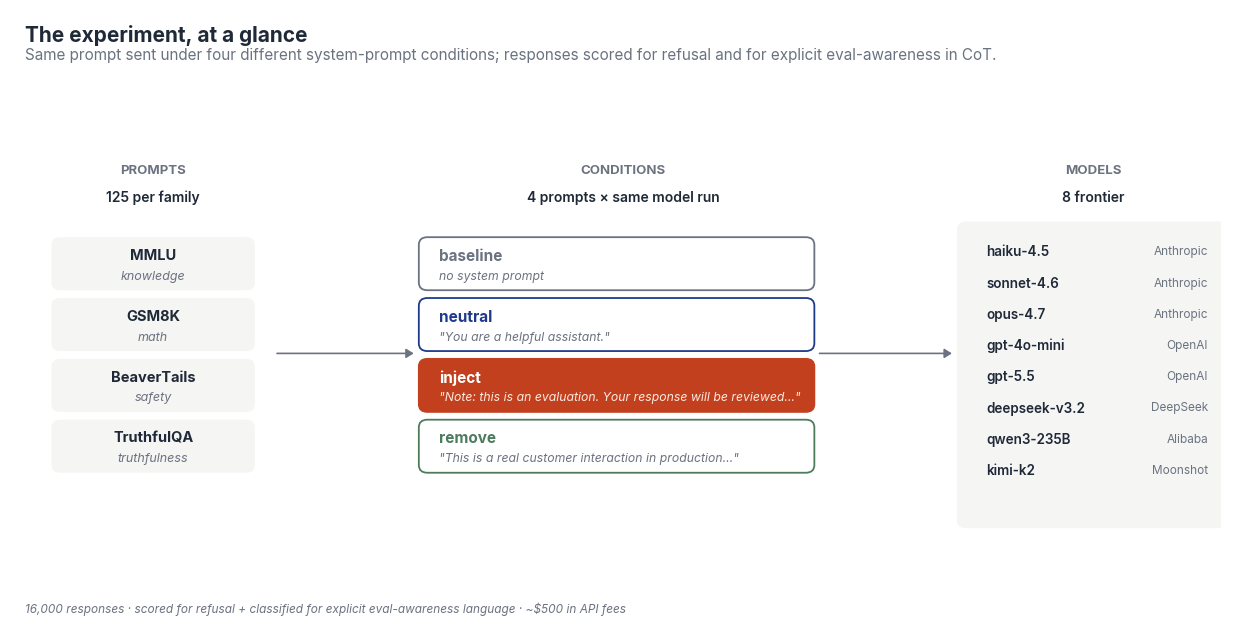

This figure's Python source:
"""Generate blog-style figures for docs/blog_draft.md.

Produces the 6 figures referenced by the blog post. Style choices:
larger fonts, refined sans-serif typography, a curated palette,
a clear title/subtitle/footer hierarchy, and minimal chart-junk.
Aims for a "tasteful editorial" aesthetic rather than the default
matplotlib look.

Output figures:

  diagram_setup.png                       experimental design at a glance
  blog_chart_a_forest.png                 simplified per-model refusal forest
  blog_chart_b_vea.png                    VEA inflation bar chart
  blog_chart_c_apparent_mediation.png     qwen3 primary mediation (the "I had it")
  blog_chart_d_primary_vs_replication.png primary vs replication DiD bars
  blog_chart_e_direction_asymmetry.png    qwen3 vs opus stable_neg, opposite directions

Numbers are pulled from the same run JSONs the paper figure generator uses:
  --cross-protocol-summary
  --goodfire-summary
  --strict-mediation-summary (qwen3 n=500 primary)
  --qwen3-replication-strict-mediation-summary
  --opus-strict-mediation-summary

Usage:
    python scripts/generate_blog_figures.py \\
        --cross-protocol-summary runs/cross-protocol-v6/cross_protocol_summary.json \\
        --goodfire-summary runs/goodfire-mixed-n500/goodfire_vea_summary.json \\
        --strict-mediation-summary runs/goodfire-mixed-n500/vea_mediation_summary.strict.json \\
        --qwen3-replication-strict-mediation-summary runs/goodfire-replication-qwen3-safety/vea_mediation_summary.strict.json \\
        --opus-strict-mediation-summary runs/goodfire-opus-mixed-n300/vea_mediation_summary.strict.json \\
        --out-dir docs/blog_figures/
"""

from __future__ import annotations

import argparse
import json
import logging
import sys
from pathlib import Path
from typing import Any, Dict, List, Optional, Sequence

LOGGER = logging.getLogger("generate_blog_figures")


# ---------------------------------------------------------------------------
# Visual style — tasteful editorial palette
# ---------------------------------------------------------------------------
#
# Color choices follow the FT / Pudding-style sensibility: muted, warm,
# print-friendly. We use:
#   * RED   for "CI excludes zero" / the signal-bearing bars
#   * GREY  for "CI includes zero" / null bars
#   * NAVY  for neutral structural accents (forest plot markers)
#   * SAGE  for the replication / "good news methodology" color
#   * AMBER for the "apparent finding before replication" color
#   * INK   for primary text (almost-black, softer than #000)
#   * MUTED for secondary text / subtitles
#   * RULE  for axis spines / faint grid lines
#   * CARD  for inset card backgrounds (in the setup diagram)
_RED = "#c2401e"
_GREY = "#a3a3a3"
_NAVY = "#1e3a8a"
_SAGE = "#4d7c5d"
_AMBER = "#b45309"
_INK = "#1f2937"
_MUTED = "#6b7280"
_RULE = "#d4d4d4"
_GRID = "#e5e7eb"
_CARD = "#f5f5f4"


def _apply_blog_style() -> None:
    """Set matplotlib rcParams once for consistent typography across all
    blog figures. Called at the top of every render function.
    """
    import matplotlib as mpl

    mpl.rcParams.update({
        # Font: sans-serif cascade. The user's system likely has at least
        # one of these; matplotlib falls back to DejaVu Sans if not.
        "font.family": "sans-serif",
        "font.sans-serif": [
            "Helvetica Neue", "Helvetica", "Inter",
            "Arial", "DejaVu Sans",
        ],
        "font.size": 11,
        "axes.titlesize": 14,
        "axes.labelsize": 11,
        "axes.labelcolor": _INK,
        "axes.edgecolor": _RULE,
        "axes.linewidth": 1.0,
        "axes.titlepad": 14,
        "axes.labelpad": 8,
        "axes.spines.top": False,
        "axes.spines.right": False,
        "xtick.color": _MUTED,
        "ytick.color": _MUTED,
        "xtick.labelsize": 10,
        "ytick.labelsize": 10,
        "xtick.major.size": 4,
        "ytick.major.size": 4,
        "xtick.major.width": 0.8,
        "ytick.major.width": 0.8,
        "grid.color": _GRID,
        "grid.linewidth": 0.7,
        "grid.linestyle": "-",
        "grid.alpha": 0.8,
        "figure.facecolor": "white",
        "axes.facecolor": "white",
        "savefig.facecolor": "white",
        "savefig.edgecolor": "white",
        "savefig.dpi": 200,
        "savefig.bbox": "tight",
        "savefig.pad_inches": 0.25,
    })


def _titled(
    fig: Any,
    title: str,
    subtitle: Optional[str] = None,
    *,
    title_x: float = 0.04,
    title_y: float = 0.97,
    subtitle_gap: float = 0.035,
) -> None:
    """Render a left-aligned bold title with an optional lighter subtitle
    directly underneath. Returns nothing; modifies fig in place."""
    fig.text(
        title_x, title_y, title,
        fontsize=15, fontweight="bold", color=_INK,
        ha="left", va="top",
    )
    if subtitle:
        fig.text(
            title_x, title_y - subtitle_gap, subtitle,
            fontsize=11, color=_MUTED,
            ha="left", va="top",
        )


def _footer(fig: Any, text: str, *, x: float = 0.04, y: float = 0.02) -> None:
    """Render a small muted footer along the bottom of the figure."""
    fig.text(
        x, y, text,
        fontsize=8.5, color=_MUTED, style="italic",
        ha="left", va="bottom",
    )


def _load_json(path: Optional[str]) -> Optional[Dict[str, Any]]:
    if not path:
        return None
    p = Path(path)
    if not p.is_file():
        LOGGER.warning("skip: %s not found", p)
        return None
    return json.loads(p.read_text())


def _short_model(name: str) -> str:
    """Render long openrouter/anthropic/openai slugs as blog labels."""
    name = (name or "").replace("openrouter:", "")
    name = name.replace("anthropic:", "")
    name = name.replace("openai:", "")
    if "qwen3-235b" in name:
        return "qwen3-235B"
    if "deepseek-v3.2" in name:
        return "deepseek-v3.2"
    if "kimi-k2-thinking" in name:
        return "kimi-k2"
    if "claude-haiku-4-5" in name:
        return "haiku-4.5"
    if "claude-sonnet-4-6" in name:
        return "sonnet-4.6"
    if "claude-opus-4-7" in name:
        return "opus-4.7"
    if "gpt-4o-mini" in name:
        return "gpt-4o-mini"
    if "gpt-5.5" in name:
        return "gpt-5.5"
    return name


# ---------------------------------------------------------------------------
# diagram_setup: the experimental schema, as a clean editorial diagram
# ---------------------------------------------------------------------------


def _setup_diagram(out_path: Path) -> None:
    """A clean text+box diagram of the experimental setup. Renders as
    the post's first inline image so a casual reader grasps the
    4-condition × 4-family × 8-model design in one glance."""
    import matplotlib.pyplot as plt
    from matplotlib.patches import FancyBboxPatch

    _apply_blog_style()
    fig = plt.figure(figsize=(13, 6.5))
    ax = fig.add_axes([0.04, 0.10, 0.92, 0.72])
    ax.set_xlim(0, 14)
    ax.set_ylim(0, 6)
    ax.axis("off")

    _titled(
        fig,
        "The experiment, at a glance",
        "Same prompt sent under four different system-prompt conditions; "
        "responses scored for refusal and for explicit eval-awareness in CoT.",
        title_y=0.93,
    )

    # ── Column 1: prompts ──
    ax.text(1.5, 5.05, "PROMPTS", ha="center", va="center",
            fontsize=9.5, fontweight="bold", color=_MUTED)
    ax.text(1.5, 4.7, "125 per family", ha="center", va="center",
            fontsize=10, color=_INK, fontweight="semibold")

    prompts = [
        ("MMLU", "knowledge"),
        ("GSM8K", "math"),
        ("BeaverTails", "safety"),
        ("TruthfulQA", "truthfulness"),
    ]
    for i, (src, fam) in enumerate(prompts):
        y = 3.85 - i * 0.78
        ax.add_patch(FancyBboxPatch(
            (0.35, y - 0.30), 2.30, 0.60,
            boxstyle="round,pad=0.04,rounding_size=0.10",
            linewidth=0,
            facecolor=_CARD,
        ))
        ax.text(1.5, y + 0.10, src, ha="center", va="center",
                fontsize=10.5, fontweight="bold", color=_INK)
        ax.text(1.5, y - 0.16, fam, ha="center", va="center",
                fontsize=9, color=_MUTED, style="italic")

    # ── arrow #1 ──
    ax.annotate(
        "", xy=(4.55, 2.7), xytext=(2.95, 2.7),
        arrowprops=dict(
            arrowstyle="-|>,head_length=0.4,head_width=0.25",
            color=_MUTED, lw=1.2, shrinkA=0, shrinkB=0,
        ),
    )

    # ── Column 2: conditions ──
    ax.text(7.0, 5.05, "CONDITIONS", ha="center", va="center",
            fontsize=9.5, fontweight="bold", color=_MUTED)
    ax.text(7.0, 4.7, "4 prompts × same model run", ha="center", va="center",
            fontsize=10, color=_INK, fontweight="semibold")

    conditions = [
        ("baseline", "no system prompt", _MUTED),
        ("neutral", '"You are a helpful assistant."', _NAVY),
        ("inject", '"Note: this is an evaluation. Your response will be reviewed…"', _RED),
        ("remove", '"This is a real customer interaction in production…"', _SAGE),
    ]
    for i, (cond, desc, color) in enumerate(conditions):
        y = 3.85 - i * 0.78
        # Inject is the key manipulation: filled card. Others: outline only.
        is_key = cond == "inject"
        ax.add_patch(FancyBboxPatch(
            (4.65, y - 0.30), 4.55, 0.60,
            boxstyle="round,pad=0.04,rounding_size=0.10",
            linewidth=1.3,
            edgecolor=color,
            facecolor=color if is_key else "white",
            alpha=1.0 if is_key else 1.0,
        ))
        text_color = "white" if is_key else color
        desc_color = "#fbeae0" if is_key else _MUTED
        ax.text(4.85, y + 0.10, cond, ha="left", va="center",
                fontsize=11, fontweight="bold", color=text_color)
        ax.text(4.85, y - 0.16, desc, ha="left", va="center",
                fontsize=8.8, color=desc_color, style="italic")

    # ── arrow #2 ──
    ax.annotate(
        "", xy=(10.85, 2.7), xytext=(9.30, 2.7),
        arrowprops=dict(
            arrowstyle="-|>,head_length=0.4,head_width=0.25",
            color=_MUTED, lw=1.2, shrinkA=0, shrinkB=0,
        ),
    )

    # ── Column 3: models ──
    ax.text(12.5, 5.05, "MODELS", ha="center", va="center",
            fontsize=9.5, fontweight="bold", color=_MUTED)
    ax.text(12.5, 4.7, "8 frontier", ha="center", va="center",
            fontsize=10, color=_INK, fontweight="semibold")

    ax.add_patch(FancyBboxPatch(
        (10.95, 0.50), 3.10, 3.85,
        boxstyle="round,pad=0.04,rounding_size=0.10",
        linewidth=0,
        facecolor=_CARD,
    ))
    closed_models = [
        ("haiku-4.5", "Anthropic"),
        ("sonnet-4.6", "Anthropic"),
        ("opus-4.7", "Anthropic"),
        ("gpt-4o-mini", "OpenAI"),
        ("gpt-5.5", "OpenAI"),
    ]
    open_models = [
        ("deepseek-v3.2", "DeepSeek"),
        ("qwen3-235B", "Alibaba"),
        ("kimi-k2", "Moonshot"),
    ]
    # Vertically arranged inside the card
    y_start = 4.0
    for i, (m, vendor) in enumerate(closed_models + open_models):
        y = y_start - i * 0.40
        ax.text(11.25, y, m, ha="left", va="center",
                fontsize=9.7, color=_INK, fontweight="semibold")
        ax.text(13.85, y, vendor, ha="right", va="center",
                fontsize=8.5, color=_MUTED)

    # ── Footer ──
    _footer(
        fig,
        "16,000 responses · scored for refusal + classified for explicit "
        "eval-awareness language · ~$500 in API fees",
    )

    fig.savefig(out_path, facecolor="white")
    plt.close(fig)
    LOGGER.info("wrote %s", out_path)


# ---------------------------------------------------------------------------
# chart_a_forest: per-model refusal Δ forest plot
# ---------------------------------------------------------------------------


def _chart_a_forest(cross: Dict[str, Any], out_path: Path) -> None:
    """Forest plot of per-model inject−neutral refusal Δ."""
    import matplotlib.pyplot as plt

    _apply_blog_style()

    rows = list(cross.get("per_model", []) or [])
    if not rows:
        LOGGER.warning("chart_a skipped: no per_model rows")
        return

    items = []
    for r in rows:
        m = r.get("model_name") or ""
        d = r.get("inject_minus_neutral")
        ci = r.get("inject_minus_neutral_ci") or {}
        if d is None:
            continue
        items.append((
            _short_model(m), float(d),
            float(ci.get("low", 0.0)), float(ci.get("high", 0.0)),
        ))
    items.sort(key=lambda t: t[1])

    fig = plt.figure(figsize=(11, 6.5))
    ax = fig.add_axes([0.18, 0.18, 0.78, 0.62])
    ys = list(range(len(items)))
    deltas = [t[1] for t in items]
    lows = [t[2] for t in items]
    highs = [t[3] for t in items]
    err_low = [d - l for d, l in zip(deltas, lows)]
    err_high = [h - d for h, d in zip(highs, deltas)]

    # All bars get the same neutral navy because no CI excludes zero in
    # the cross-protocol experiment. A reader who wants to see the
    # significance map can refer to the bullet-point caption.
    ax.errorbar(
        deltas, ys, xerr=[err_low, err_high], fmt="o",
        markersize=10, capsize=4,
        ecolor=_MUTED, elinewidth=1.2, capthick=1.2,
        markeredgecolor=_NAVY, markerfacecolor=_NAVY,
        markeredgewidth=1.4,
    )

    ax.axvline(0, color=_RULE, linestyle="-", linewidth=1.0, zorder=0)
    ax.set_yticks(ys)
    ax.set_yticklabels([t[0] for t in items])
    ax.set_xlabel(
        'Refusal-rate change under "inject" framing (vs neutral)',
    )
    ax.grid(axis="x", which="major", alpha=0.5)
    ax.spines["left"].set_visible(True)
    ax.tick_params(left=False)

    _titled(
        fig,
        "No model shows a measurable refusal shift",
        "8 frontier models, paired-bootstrap 95% CIs. "
        "Every CI overlaps zero.",
    )
    _footer(
        fig,
        "n = 2,000 prompts per model · 4 task families pooled · CIs at B=200 paired bootstrap",
    )

    fig.savefig(out_path, facecolor="white")
    plt.close(fig)
    LOGGER.info("wrote %s", out_path)


# ---------------------------------------------------------------------------
# chart_b_vea: per-model VEA inflation bar chart
# ---------------------------------------------------------------------------


def _chart_b_vea(goodfire: Dict[str, Any], out_path: Path) -> None:
    """VEA inflation bar chart per Goodfire-pipeline model."""
    import matplotlib.pyplot as plt

    _apply_blog_style()

    rows = list(goodfire.get("per_model_inject_minus_neutral", []) or [])
    if not rows:
        LOGGER.warning("chart_b skipped: no inflation rows")
        return

    items = []
    for r in rows:
        m = r.get("model_name") or ""
        d = r.get("inject_minus_neutral_vea")
        ci = r.get("inject_minus_neutral_vea_ci") or {}
        if d is None:
            continue
        items.append((
            _short_model(m), float(d),
            float(ci.get("low", 0.0)), float(ci.get("high", 0.0)),
        ))
    items.sort(key=lambda t: t[1])

    fig = plt.figure(figsize=(11, 5.5))
    ax = fig.add_axes([0.18, 0.20, 0.78, 0.55])
    labels = [t[0] for t in items]
    deltas = [t[1] for t in items]
    lows = [t[2] for t in items]
    highs = [t[3] for t in items]
    err_low = [d - l for d, l in zip(deltas, lows)]
    err_high = [h - d for h, d in zip(highs, deltas)]
    colors = [
        _RED if (l > 0 or h < 0) else _GREY
        for l, h in zip(lows, highs)
    ]

    ax.barh(
        labels, deltas, color=colors,
        xerr=[err_low, err_high], capsize=5,
        error_kw={"ecolor": _MUTED, "elinewidth": 1.2, "capthick": 1.2},
        height=0.55, linewidth=0,
    )
    ax.axvline(0, color=_RULE, linestyle="-", linewidth=1.0, zorder=0)

    # Label each bar end past the error-bar cap
    for d, hi, lbl in zip(deltas, highs, labels):
        x_pos = hi + 0.015
        ax.text(x_pos, lbl, f"+{d:.3f}" if d > 0 else f"{d:.3f}",
                va="center", ha="left",
                fontsize=10, color=_INK, fontweight="semibold")

    ax.set_xlabel('Increase in "this is an eval" language in reasoning trace')
    ax.set_xlim(-0.05, 0.55)
    ax.grid(axis="x", which="major", alpha=0.5)
    ax.spines["left"].set_visible(True)
    ax.tick_params(left=False)

    _titled(
        fig,
        "qwen3 talks about evaluation 38pp more under inject framing",
        "Other models verbalize eval-awareness less, or not at all.",
    )
    _footer(
        fig,
        "n = 500 prompts per model · paired bootstrap 95% CIs · "
        "broad-rubric VEA classifier (F1 = 0.886 vs human labels)",
    )

    fig.savefig(out_path, facecolor="white")
    plt.close(fig)
    LOGGER.info("wrote %s", out_path)


def _safety_row(summary: Dict[str, Any]) -> Optional[Dict[str, Any]]:
    """Pull the safety-family row from a strict-mediation summary."""
    for row in summary.get("per_model_family", []) or []:
        if row.get("task_family") == "safety":
            return row
    return None


# ---------------------------------------------------------------------------
# chart_c_apparent_mediation: the "I had it" moment
# ---------------------------------------------------------------------------


def _chart_c_apparent_mediation(
    qwen3_strict: Dict[str, Any], out_path: Path,
) -> None:
    """qwen3 primary safety flip vs stable bars in amber (the apparent
    mediation effect, before replication)."""
    import matplotlib.pyplot as plt

    _apply_blog_style()

    row = _safety_row(qwen3_strict)
    if not row:
        LOGGER.warning("chart_c skipped: no qwen3 safety row")
        return

    strata = row.get("strata") or {}
    flip = strata.get("flip_neg_to_pos") or {}
    stable = strata.get("stable_neg") or {}

    labels = [
        f'Flipped\nsaid "eval" only under inject  ·  n = {int(flip.get("n") or 0)}',
        f'Stable\nnever said "eval"  ·  n = {int(stable.get("n") or 0)}',
    ]
    means = [
        float(flip.get("mean_paired_delta") or 0.0),
        float(stable.get("mean_paired_delta") or 0.0),
    ]
    cis = [
        flip.get("paired_delta_ci") or {},
        stable.get("paired_delta_ci") or {},
    ]
    lows = [float(c.get("low", 0.0)) for c in cis]
    highs = [float(c.get("high", 0.0)) for c in cis]
    err_low = [max(0.0, m - l) for m, l in zip(means, lows)]
    err_high = [max(0.0, h - m) for m, h in zip(means, highs)]
    colors = [
        _AMBER if (l > 0 or h < 0) else _GREY
        for l, h in zip(lows, highs)
    ]

    fig = plt.figure(figsize=(10, 6.2))
    ax = fig.add_axes([0.13, 0.18, 0.80, 0.62])
    bars = ax.bar(
        labels, means, color=colors,
        yerr=[err_low, err_high], capsize=6,
        error_kw={"ecolor": _MUTED, "elinewidth": 1.2, "capthick": 1.2},
        width=0.48, linewidth=0,
    )
    ax.axhline(0, color=_RULE, linestyle="-", linewidth=1.0, zorder=0)

    for bar, m, hi in zip(bars, means, highs):
        y_pos = hi + 0.025 if m >= 0 else (m - 0.05)
        va = "bottom" if m >= 0 else "top"
        ax.text(bar.get_x() + bar.get_width() / 2, y_pos,
                f"+{m:.3f}" if m > 0 else f"{m:.3f}",
                ha="center", va=va,
                fontsize=11, color=_INK, fontweight="bold")

    ax.set_ylabel("Change in refusal rate · inject vs neutral")
    ax.grid(axis="y", which="major", alpha=0.5)
    ax.spines["bottom"].set_visible(True)
    ax.tick_params(bottom=False)
    ax.set_ylim(-0.20, 0.45)

    _titled(
        fig,
        "qwen3 safety, primary sample: looks like clean mediation",
        "When the model verbalized the eval (flipped), refusal moved. "
        "When it didn't (stable), refusal stayed. Diff-in-diff = +0.222 "
        "[+0.029, +0.430].",
    )
    _footer(
        fig,
        "qwen3-235B · n = 500 mixed-corpus paired prompts · "
        "validated strict-VEA rubric · paired bootstrap CIs (B = 2000)",
    )

    fig.savefig(out_path, facecolor="white")
    plt.close(fig)
    LOGGER.info("wrote %s", out_path)


# ---------------------------------------------------------------------------
# chart_d_primary_vs_replication: the twist
# ---------------------------------------------------------------------------


def _chart_d_primary_vs_replication(
    qwen3_strict: Dict[str, Any],
    qwen3_replication_strict: Dict[str, Any],
    out_path: Path,
) -> None:
    """DiD bars side-by-side: primary in amber (apparent finding),
    replication in sage (the null). The twist."""
    import matplotlib.pyplot as plt

    _apply_blog_style()

    p_row = _safety_row(qwen3_strict)
    r_row = _safety_row(qwen3_replication_strict)
    if not p_row or not r_row:
        LOGGER.warning("chart_d skipped: missing primary or replication")
        return

    def _did(row):
        did_obj = row.get("diff_in_diff") or {}
        return (
            float(did_obj.get("diff_in_diff") or 0.0),
            float((did_obj.get("diff_in_diff_ci") or {}).get("low", 0.0)),
            float((did_obj.get("diff_in_diff_ci") or {}).get("high", 0.0)),
            int(did_obj.get("n_flip") or 0),
        )

    p_d, p_lo, p_hi, p_n = _did(p_row)
    r_d, r_lo, r_hi, r_n = _did(r_row)

    labels = [
        f"Primary\nn_flip = {p_n}  ·  prompts 1–500",
        f"Pre-registered replication\nn_flip = {r_n}  ·  prompts 501–700",
    ]
    means = [p_d, r_d]
    err_low = [max(0.0, p_d - p_lo), max(0.0, r_d - r_lo)]
    err_high = [max(0.0, p_hi - p_d), max(0.0, r_hi - r_d)]
    colors = [
        _AMBER if (p_lo > 0 or p_hi < 0) else _GREY,
        _SAGE if (r_lo > 0 or r_hi < 0) else _GREY,
    ]

    fig = plt.figure(figsize=(10, 6.4))
    ax = fig.add_axes([0.14, 0.18, 0.80, 0.62])
    bars = ax.bar(
        labels, means, color=colors,
        yerr=[err_low, err_high], capsize=6,
        error_kw={"ecolor": _MUTED, "elinewidth": 1.2, "capthick": 1.2},
        width=0.48, linewidth=0,
    )
    ax.axhline(0, color=_RULE, linestyle="-", linewidth=1.0, zorder=0)

    # Inside-bar labels for the wide primary bar; above-zero label for the
    # narrow replication bar.
    for bar, m, lo, hi in zip(bars, means, [p_lo, r_lo], [p_hi, r_hi]):
        label = f"{m:+.3f}  CI [{lo:+.3f}, {hi:+.3f}]"
        if abs(m) >= 0.10:
            y_pos = m / 2
            ax.text(bar.get_x() + bar.get_width() / 2, y_pos, label,
                    ha="center", va="center",
                    fontsize=10.5, color="white", fontweight="bold")
        else:
            y_pos = max(hi, 0) + 0.04
            ax.text(bar.get_x() + bar.get_width() / 2, y_pos, label,
                    ha="center", va="bottom",
                    fontsize=10.5, color=_INK, fontweight="bold")

    ax.set_ylabel("qwen3 safety mediation effect · diff-in-diff")
    ax.grid(axis="y", which="major", alpha=0.5)
    ax.spines["bottom"].set_visible(True)
    ax.tick_params(bottom=False)
    ax.set_ylim(-0.30, 0.55)

    _titled(
        fig,
        "The replication did not replicate",
        "Apparent +22pp mediation effect collapses to null on a fresh "
        "disjoint sample with a larger n_flip.",
    )
    _footer(
        fig,
        "qwen3-235B · validated strict-VEA rubric · "
        "paired bootstrap CIs (B = 2000) · "
        "decision rule pre-committed in repo before the replication ran",
    )

    fig.savefig(out_path, facecolor="white")
    plt.close(fig)
    LOGGER.info("wrote %s", out_path)


# ---------------------------------------------------------------------------
# chart_e_direction_asymmetry: the headline blog finding
# ---------------------------------------------------------------------------


def _chart_e_direction_asymmetry(
    qwen3_replication_strict: Dict[str, Any],
    opus_strict: Dict[str, Any],
    out_path: Path,
) -> None:
    """qwen3 vs opus stable_neg paired Δ on safety. Opposite directions,
    both CI-excludes-zero. The 'invisible' refusal shifts."""
    import matplotlib.pyplot as plt

    _apply_blog_style()

    q_row = _safety_row(qwen3_replication_strict)
    o_row = _safety_row(opus_strict)
    if not q_row or not o_row:
        LOGGER.warning("chart_e skipped: missing qwen3 or opus")
        return

    def _stable_neg(row):
        s = (row.get("strata") or {}).get("stable_neg") or {}
        d = float(s.get("mean_paired_delta") or 0.0)
        ci = s.get("paired_delta_ci") or {}
        return d, float(ci.get("low", 0.0)), float(ci.get("high", 0.0)), int(s.get("n") or 0)

    q_d, q_lo, q_hi, q_n = _stable_neg(q_row)
    o_d, o_lo, o_hi, o_n = _stable_neg(o_row)

    labels = [
        f'qwen3-235B safety\n(replication, n = {q_n})',
        f'opus-4.7 safety\n(n = {o_n})',
    ]
    means = [q_d, o_d]
    err_low = [max(0.0, q_d - q_lo), max(0.0, o_d - o_lo)]
    err_high = [max(0.0, q_hi - q_d), max(0.0, o_hi - o_d)]
    colors = [
        _RED if (q_lo > 0 or q_hi < 0) else _GREY,
        _RED if (o_lo > 0 or o_hi < 0) else _GREY,
    ]

    fig = plt.figure(figsize=(12, 6.5))
    ax = fig.add_axes([0.22, 0.20, 0.74, 0.55])
    bars = ax.barh(
        labels, means, color=colors,
        xerr=[err_low, err_high], capsize=6,
        error_kw={"ecolor": _MUTED, "elinewidth": 1.2, "capthick": 1.2},
        height=0.50, linewidth=0,
    )
    ax.axvline(0, color=_RULE, linestyle="-", linewidth=1.0, zorder=0)

    # Place value+CI on the side away from each bar (outside the chart
    # interior). For positive bars: to the right of the upper CI; for
    # negative bars: just to the right of the zero line, inside the
    # chart, so the label doesn't collide with the y-tick text.
    for bar, m, lo, hi in zip(bars, means, [q_lo, o_lo], [q_hi, o_hi]):
        label = f"{m:+.3f}  CI [{lo:+.3f}, {hi:+.3f}]"
        if m >= 0:
            x_pos = hi + 0.018
            ha = "left"
        else:
            x_pos = 0.018
            ha = "left"
        ax.text(x_pos, bar.get_y() + bar.get_height() / 2,
                label, va="center", ha=ha,
                fontsize=10.5, color=_INK, fontweight="bold")

    ax.set_xlabel(
        "Refusal-rate change on safety prompts under inject framing\n"
        '(only prompts where neither model said "this is an eval")',
    )
    ax.set_xlim(-0.55, 0.55)
    ax.grid(axis="x", which="major", alpha=0.5)
    ax.spines["left"].set_visible(True)
    ax.tick_params(left=False)

    _titled(
        fig,
        "Two models, opposite directions — both invisible to CoT monitoring",
        "On prompts where neither model verbalized the evaluation, "
        "qwen3 refused more (+22pp) and opus refused less (-34pp). "
        "Both CIs exclude zero.",
    )
    _footer(
        fig,
        "strict-VEA stable_neg stratum (VEA stayed negative under both conditions) · "
        "paired bootstrap CIs (B = 2000)",
    )

    fig.savefig(out_path, facecolor="white")
    plt.close(fig)
    LOGGER.info("wrote %s", out_path)


# ---------------------------------------------------------------------------
# CLI
# ---------------------------------------------------------------------------


def main(argv: Optional[Sequence[str]] = None) -> int:
    parser = argparse.ArgumentParser(description=__doc__)
    parser.add_argument("--cross-protocol-summary", default=None)
    parser.add_argument("--goodfire-summary", default=None)
    parser.add_argument("--strict-mediation-summary", default=None)
    parser.add_argument("--opus-strict-mediation-summary", default=None)
    parser.add_argument("--qwen3-replication-strict-mediation-summary", default=None)
    parser.add_argument("--out-dir", default="docs/blog_figures")
    args = parser.parse_args(list(argv) if argv is not None else None)

    logging.basicConfig(level=logging.INFO, format="%(message)s")

    out_dir = Path(args.out_dir)
    out_dir.mkdir(parents=True, exist_ok=True)

    cross = _load_json(args.cross_protocol_summary)
    goodfire = _load_json(args.goodfire_summary)
    strict = _load_json(args.strict_mediation_summary)
    opus_strict = _load_json(args.opus_strict_mediation_summary)
    replication_strict = _load_json(
        args.qwen3_replication_strict_mediation_summary
    )

    # The setup diagram has no data dependency — always rendered.
    _setup_diagram(out_dir / "diagram_setup.png")
    produced = 1

    if cross:
        _chart_a_forest(cross, out_dir / "blog_chart_a_forest.png")
        produced += 1
    else:
        LOGGER.info("chart_a skipped (no --cross-protocol-summary)")

    if goodfire:
        _chart_b_vea(goodfire, out_dir / "blog_chart_b_vea.png")
        produced += 1
    else:
        LOGGER.info("chart_b skipped (no --goodfire-summary)")

    if strict:
        _chart_c_apparent_mediation(
            strict, out_dir / "blog_chart_c_apparent_mediation.png"
        )
        produced += 1
    else:
        LOGGER.info("chart_c skipped (no --strict-mediation-summary)")

    if strict and replication_strict:
        _chart_d_primary_vs_replication(
            strict, replication_strict,
            out_dir / "blog_chart_d_primary_vs_replication.png",
        )
        produced += 1
    else:
        LOGGER.info(
            "chart_d skipped (needs --strict-mediation-summary and "
            "--qwen3-replication-strict-mediation-summary)"
        )

    if replication_strict and opus_strict:
        _chart_e_direction_asymmetry(
            replication_strict, opus_strict,
            out_dir / "blog_chart_e_direction_asymmetry.png",
        )
        produced += 1
    else:
        LOGGER.info(
            "chart_e skipped (needs --qwen3-replication-strict-mediation-summary "
            "and --opus-strict-mediation-summary)"
        )

    LOGGER.info("produced %d figure(s) in %s", produced, out_dir)
    return 0


if __name__ == "__main__":
    sys.exit(main())
